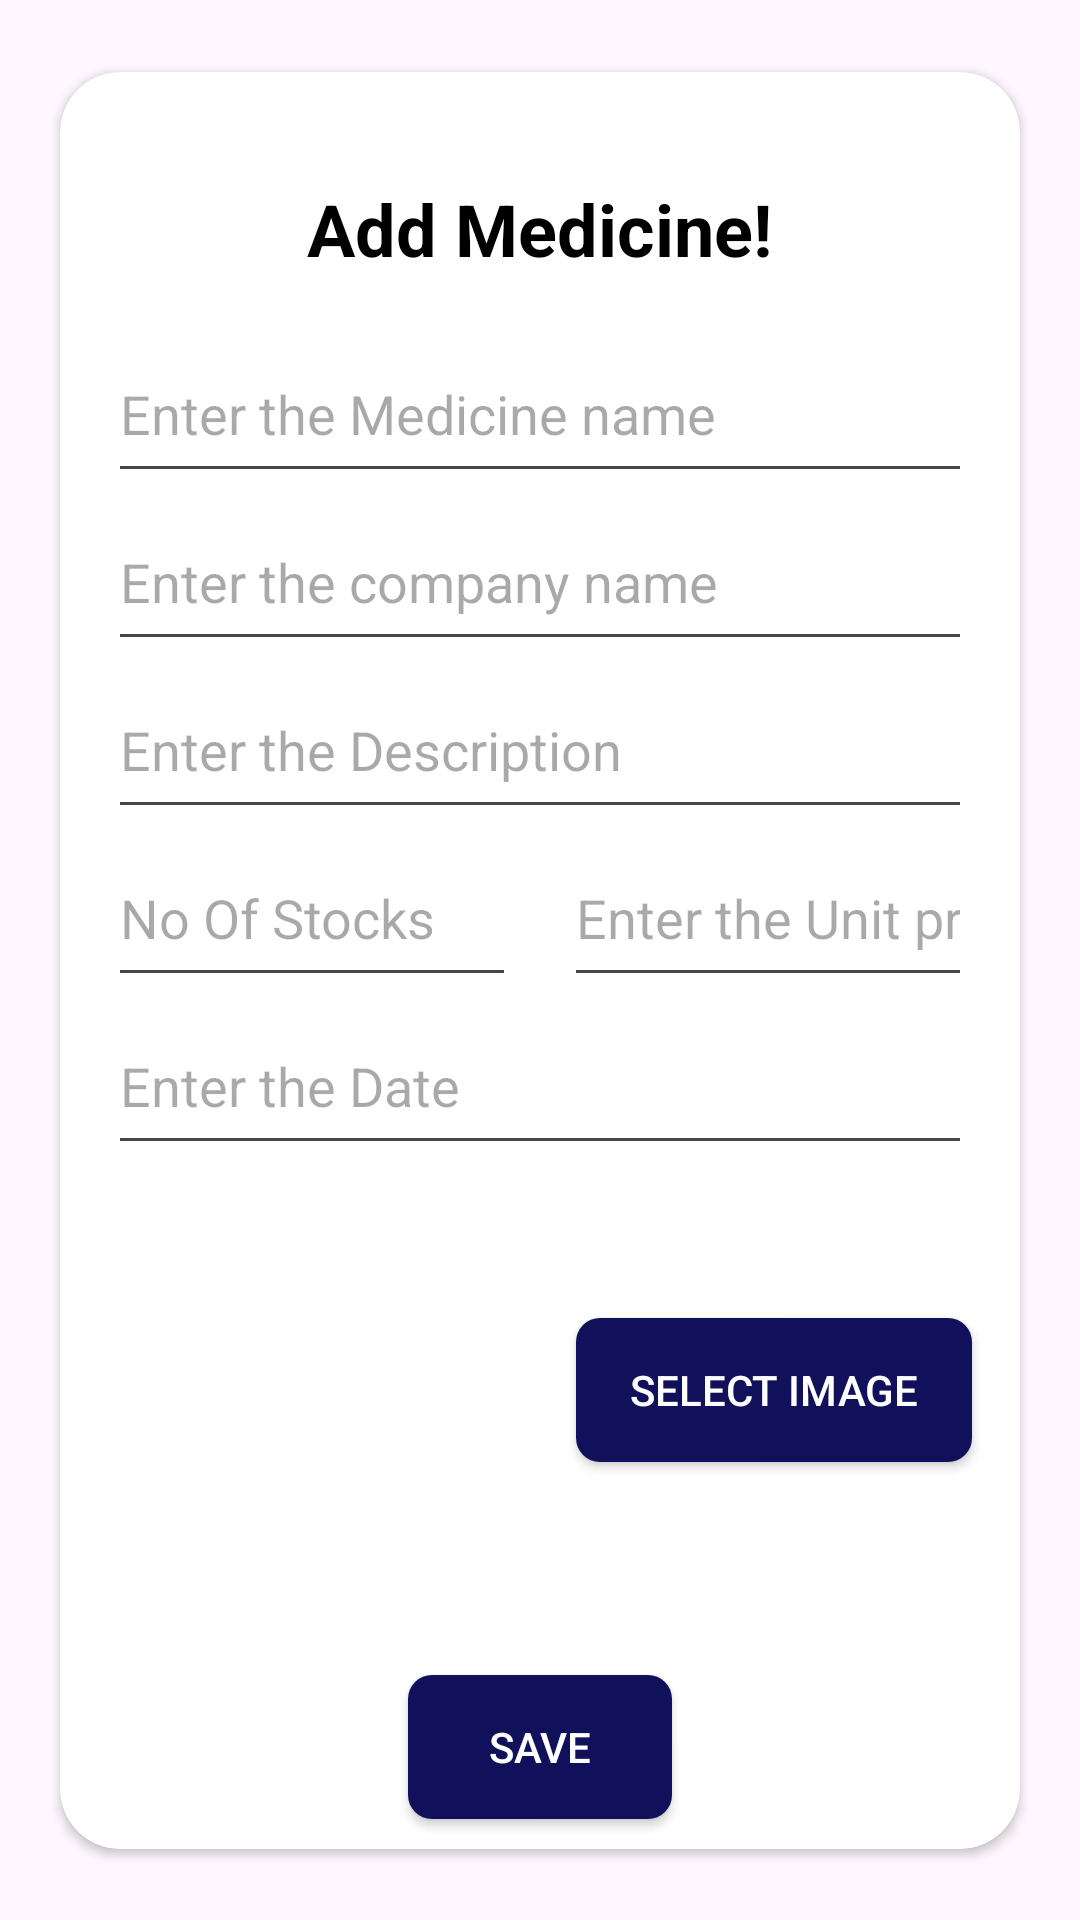

Android layout source for this screen:
<!-- AndroidManifest.xml: application theme Theme.MediCare -->
<!-- res/layout/activity_admin_medicine.xml -->
<?xml version="1.0" encoding="utf-8"?>
<androidx.constraintlayout.widget.ConstraintLayout xmlns:android="http://schemas.android.com/apk/res/android"
    xmlns:app="http://schemas.android.com/apk/res-auto"
    xmlns:tools="http://schemas.android.com/tools"
    android:layout_width="match_parent"
    android:layout_height="match_parent"
    tools:context=".activity.AdminMedicine"
    android:background="@drawable/bg_view">

    <androidx.cardview.widget.CardView
        android:id="@+id/card_view"
        android:layout_width="match_parent"
        android:layout_height="wrap_content"
        android:layout_margin="20dp"
        android:layout_marginStart="32dp"
        android:layout_marginEnd="32dp"
        android:foregroundGravity="center"
        app:cardCornerRadius="20dp"
        app:cardElevation="2dp"
        app:layout_constraintBottom_toBottomOf="parent"
        app:layout_constraintEnd_toEndOf="parent"
        app:layout_constraintStart_toStartOf="parent"
        app:layout_constraintTop_toTopOf="parent">

        <LinearLayout
            android:layout_width="match_parent"
            android:layout_height="match_parent"
            android:layout_gravity="center"
            android:orientation="vertical">

            <TextView
                android:layout_width="wrap_content"
                android:layout_height="wrap_content"
                android:layout_gravity="center"
                android:layout_marginTop="20dp"
                android:padding="16dp"
                android:text="Add Medicine!"
                android:textColor="@color/black"
                android:textSize="24sp"
                android:textStyle="bold"
                app:layout_constraintEnd_toEndOf="parent"
                app:layout_constraintStart_toStartOf="parent"
                app:layout_constraintTop_toTopOf="parent" />

            <EditText
                android:id="@+id/edt_medName"
                android:layout_width="match_parent"
                android:layout_height="56dp"
                android:layout_marginStart="16dp"
                android:layout_marginLeft="16dp"
                android:layout_marginEnd="16dp"
                android:ems="10"
                android:hint="Enter the Medicine name"
                android:inputType="text"
                android:textColor="@color/black"
                app:layout_constraintStart_toStartOf="parent" />

            <EditText
                android:id="@+id/edt_company"
                android:layout_width="match_parent"
                android:layout_height="56dp"
                android:layout_marginStart="16dp"
                android:layout_marginLeft="16dp"
                android:layout_marginEnd="16dp"
                android:ems="10"
                android:hint="Enter the company name"
                android:inputType="text" />

            <EditText
                android:id="@+id/edt_description"
                android:layout_width="match_parent"
                android:layout_height="56dp"
                android:layout_marginStart="16dp"
                android:layout_marginLeft="16dp"
                android:layout_marginEnd="16dp"
                android:ems="10"
                android:hint="Enter the Description"
                android:inputType="text"
                android:textColor="@color/black"
                app:layout_constraintStart_toStartOf="parent" />

            <LinearLayout
                android:layout_width="match_parent"
                android:layout_height="match_parent"
                android:orientation="horizontal">

                <EditText
                    android:id="@+id/edt_stock"
                    android:layout_width="wrap_content"
                    android:layout_height="56dp"
                    android:layout_marginStart="16dp"
                    android:layout_marginLeft="16dp"
                    android:layout_weight="1"
                    android:ems="10"
                    android:hint="No Of Stocks"
                    android:inputType="number" />

                <EditText
                    android:id="@+id/edt_price"
                    android:layout_width="wrap_content"
                    android:layout_height="56dp"
                    android:layout_marginStart="16dp"
                    android:layout_marginLeft="16dp"
                    android:layout_marginEnd="16dp"
                    android:layout_weight="1"
                    android:ems="10"
                    android:hint="Enter the Unit price"
                    android:inputType="numberDecimal" />

            </LinearLayout>

            <EditText
                android:id="@+id/edt_date"
                android:layout_width="match_parent"
                android:layout_height="56dp"
                android:layout_marginStart="16dp"
                android:layout_marginLeft="16dp"
                android:layout_marginEnd="16dp"
                android:layout_weight="1"
                android:ems="10"
                android:hint="Enter the Date"
                android:inputType="text" />

            <androidx.constraintlayout.widget.ConstraintLayout
                android:layout_width="match_parent"
                android:layout_height="match_parent">

                <ImageView
                    android:id="@+id/img_view"
                    android:layout_width="150dp"
                    android:layout_height="150dp"
                    android:layout_marginStart="15dp"
                    app:layout_constraintStart_toStartOf="parent"
                    app:layout_constraintTop_toTopOf="parent"
                    tools:srcCompat="@tools:sample/avatars" />

                <Button
                    android:id="@+id/btn_selectImg"
                    android:layout_width="132dp"
                    android:layout_height="48dp"
                    android:layout_marginEnd="16dp"
                    android:text="Select Image"
                    app:layout_constraintBottom_toBottomOf="parent"
                    app:layout_constraintEnd_toEndOf="parent"
                    app:layout_constraintTop_toTopOf="parent"
                    android:background="@drawable/buttonshape"
                    android:textColor="@color/white"/>
            </androidx.constraintlayout.widget.ConstraintLayout>

            <Button
                android:id="@+id/btn_save"
                android:layout_width="wrap_content"
                android:layout_height="wrap_content"
                android:layout_gravity="center"
                android:layout_marginTop="20dp"
                android:layout_marginBottom="10dp"
                android:background="@drawable/buttonshape"
                android:text="Save"
                android:textColor="@color/white" />


        </LinearLayout>
    </androidx.cardview.widget.CardView>

</androidx.constraintlayout.widget.ConstraintLayout>
<!-- resources referenced by this layout -->
<resources>
  <color name="black">#FF000000</color>
  <color name="white">#FFFFFFFF</color>
  <!-- drawable buttonshape (drawable) -->
  <?xml version="1.0" encoding="utf-8"?>
  <selector xmlns:android="http://schemas.android.com/apk/res/android">
      <item>
          <shape android:shape="rectangle">
              <solid android:color="@color/theme" />
              <corners android:radius="8dp"/>
          </shape>
      </item>
  </selector>
  <style name="Theme.MediCare" parent="Base.Theme.MediCare" />
  <color name="theme">#11105A</color>
  <style name="Base.Theme.MediCare" parent="Theme.Material3.DayNight.NoActionBar">
      <item name="colorPrimary">#090C25</item>
      </style>
</resources>
